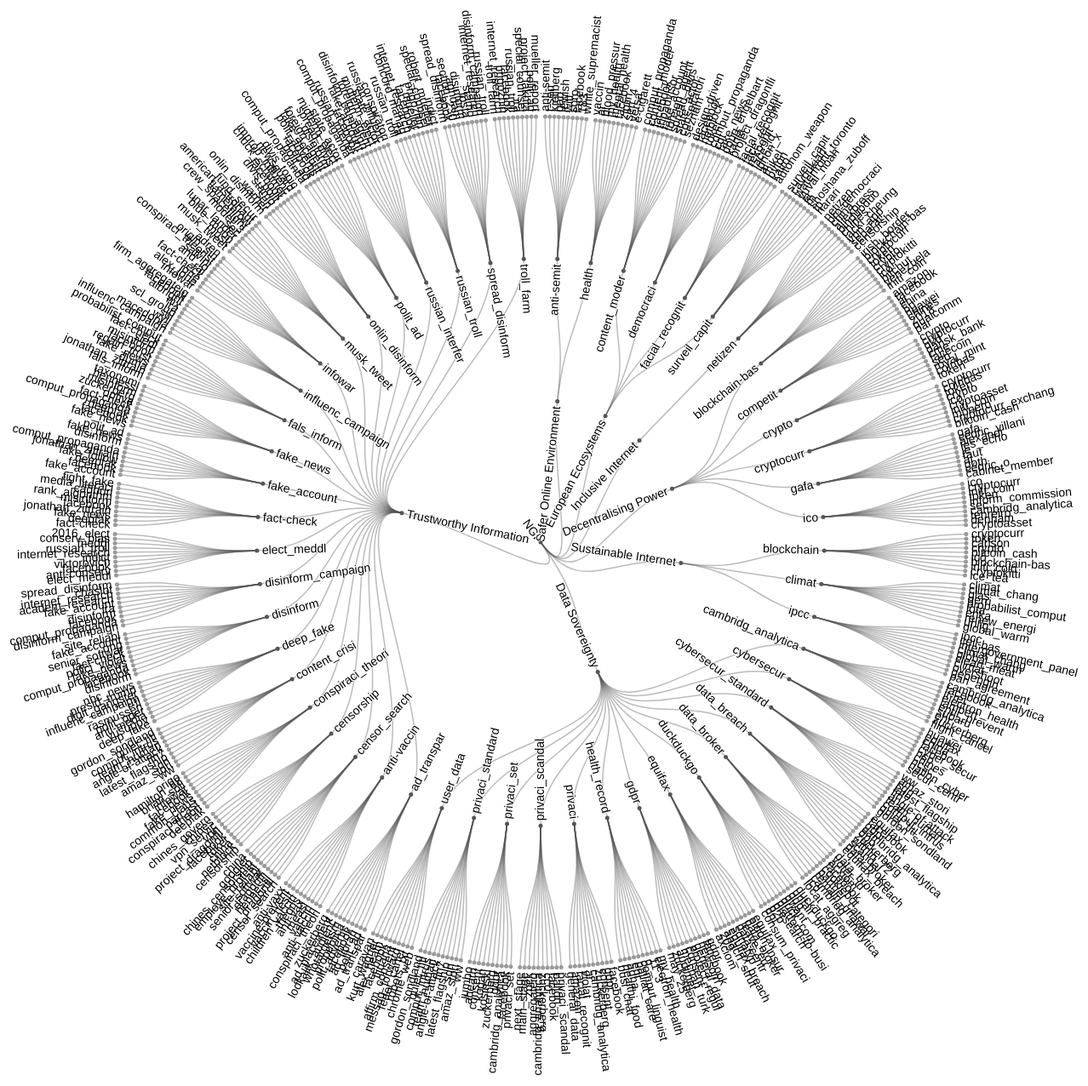
D3 v4 page, settled after 480 driven frames (8 s of simulated time); the page loaded 1 data file(s).



var svg = d3.select("svg"),
    width = +svg.attr("width"),
    height = +svg.attr("height"),
    g = svg.append("g").attr("transform", "translate(" + (width / 2 + 40) + "," + (height / 2 + 90) + ")");

var stratify = d3.stratify()
    .parentId(function(d) { return d.id.substring(0, d.id.lastIndexOf(".")); });

var tree = d3.tree()
    .size([360, 500])
    .separation(function(a, b) { return (a.parent == b.parent ? 1 : 2) / a.depth; });

d3.csv("flare_indiv.csv", function(error, data) {
  if (error) throw error;

  var root = tree(stratify(data));

  var link = g.selectAll(".link")
    .data(root.descendants().slice(1))
    .enter().append("path")
      .attr("class", "link")
      .attr("d", function(d) {
        return "M" + project(d.x, d.y)
            + "C" + project(d.x, (d.y + d.parent.y) / 2)
            + " " + project(d.parent.x, (d.y + d.parent.y) / 2)
            + " " + project(d.parent.x, d.parent.y);
      });

  var node = g.selectAll(".node")
    .data(root.descendants())
    .enter().append("g")
      .attr("class", function(d) { return "node" + (d.children ? " node--internal" : " node--leaf"); })
      .attr("transform", function(d) { return "translate(" + project(d.x, d.y) + ")"; });

  node.append("circle")
      .attr("r", 2.5);

  node.append("text")
      .attr("dy", ".31em")
      .attr("x", function(d) { return d.x < 180 === !d.children ? 6 : -6; })
      .style("text-anchor", function(d) { return d.x < 180 === !d.children ? "start" : "end"; })
      .attr("transform", function(d) { return "rotate(" + (d.x < 180 ? d.x - 90 : d.x + 90) + ")"; })
      .text(function(d) { return d.id.substring(d.id.lastIndexOf(".") + 1); });
});

function project(x, y) {
  var angle = (x - 90) / 180 * Math.PI, radius = y;
  return [radius * Math.cos(angle), radius * Math.sin(angle)];
}



### data: flare_indiv.csv
id, value
NGI, 
NGI.Safer Online Environment, 
NGI.Safer Online Environment.anti-semit, 
NGI.Safer Online Environment.anti-semit.…, 
NGI.Safer Online Environment.anti-semit.…, 
NGI.Safer Online Environment.anti-semit.…, 
NGI.Safer Online Environment.anti-semit.…, 
NGI.Safer Online Environment.anti-semit.…, 
NGI.Safer Online Environment.anti-semit.…, 
NGI.Safer Online Environment.anti-semit.…, 
NGI.Safer Online Environment.anti-semit.…, 
NGI.Safer Online Environment.anti-semit.…, 
NGI.Safer Online Environment.anti-semit.…, 
NGI.Safer Online Environment.health, 
NGI.Safer Online Environment.health.vacc…, 
NGI.Safer Online Environment.health.ai, 
NGI.Safer Online Environment.health.bloo…, 
NGI.Safer Online Environment.health.my_h…, 
NGI.Safer Online Environment.health.ment…, 
NGI.Safer Online Environment.health.face…, 
NGI.Safer Online Environment.health.zipl…, 
NGI.Safer Online Environment.health.seri…, 
NGI.Safer Online Environment.health.vers…, 
NGI.Safer Online Environment.health.e-ci…, 
NGI.European Ecosystems, 
NGI.European Ecosystems.content_moder, 
NGI.European Ecosystems.content_moder.co…, 
NGI.European Ecosystems.content_moder.co…, 
NGI.European Ecosystems.content_moder.fa…, 
NGI.European Ecosystems.content_moder.tr…, 
NGI.European Ecosystems.content_moder.fa…, 
NGI.European Ecosystems.content_moder.fo…, 
NGI.European Ecosystems.content_moder.sp…, 
NGI.European Ecosystems.content_moder.st…, 
NGI.European Ecosystems.content_moder.co…, 
NGI.European Ecosystems.content_moder.se…, 
NGI.European Ecosystems.democraci, 
NGI.European Ecosystems.democraci.design…, 
NGI.European Ecosystems.democraci.facebo…, 
NGI.European Ecosystems.democraci.netblo…, 
NGI.European Ecosystems.democraci.toker, 
NGI.European Ecosystems.democraci.comput…, 
NGI.European Ecosystems.democraci.cdt, 
NGI.European Ecosystems.democraci.fake_n…, 
NGI.European Ecosystems.democraci.doug_e…, 
NGI.European Ecosystems.democraci.kania, 
NGI.European Ecosystems.democraci.projec…, 
NGI.European Ecosystems.facial_recognit, 
NGI.European Ecosystems.facial_recognit.…, 
NGI.European Ecosystems.facial_recognit.…, 
NGI.European Ecosystems.facial_recognit.…, 
NGI.European Ecosystems.facial_recognit.…, 
NGI.European Ecosystems.facial_recognit.…, 
NGI.European Ecosystems.facial_recognit.…, 
NGI.European Ecosystems.facial_recognit.…, 
NGI.European Ecosystems.facial_recognit.…, 
NGI.European Ecosystems.facial_recognit.…, 
NGI.European Ecosystems.facial_recognit.…, 
NGI.European Ecosystems.surveil_capit, 
NGI.European Ecosystems.surveil_capit.?, 
... 531 more rows